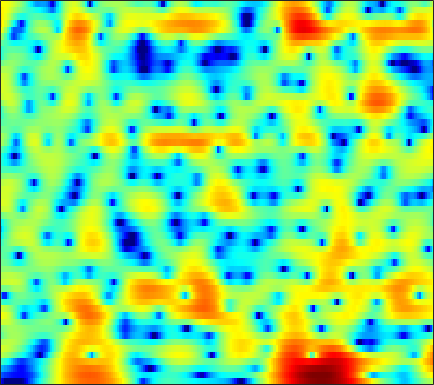

Data behind this chart, as committed beside it:
-16.38, -18.306, -21.354, -25.176, -28.835, -33.854, -33.524, -30.087, -26.237, -23.036, -20.244, -18.314, -15.902, -13.637, -12.016, -10.006, -8.108, -6.775, -5.0914, -3.5176, -2.0381, -0.98912, 0.33681, 1.5777
-12.21, -12.85, -13.6, -14.23, -14.64, -15.11, -15.46, -15.65, -15.82, -15.88, -15.76, -15.55, -15, -14.09, -13.13, -11.56, -9.807, -8.437, -6.612, -4.836, -3.136, -1.921, -0.3823, 1.058
-8.187, -8.739, -9.578, -10.53, -11.32, -12.45, -13.62, -14.47, -15.42, -15.88, -15.61, -14.96, -13.71, -12.27, -11.1, -9.55, -8.006, -6.864, -5.372, -3.915, -2.493, -1.446, -0.09035, 1.214
-2.663, -3.256, -4.211, -5.362, -6.366, -7.917, -9.702, -11.13, -12.89, -13.87, -13.8, -13.25, -12.19, -11.04, -10.21, -9.145, -8.079, -7.246, -6.068, -4.811, -3.446, -2.368, -0.8965, 0.5663
2.439, 2.055, 1.469, 0.7928, 0.233, -0.5794, -1.442, -2.101, -2.983, -3.879, -4.842, -5.64, -6.797, -8.129, -9.307, -11.35, -14.2, -17.2, -21.2, -17.24, -11.99, -8.967, -5.691, -2.991
3.566, 3.406, 3.134, 2.776, 2.451, 1.933, 1.314, 0.7843, -0.03713, -0.9869, -2.074, -2.973, -4.307, -5.856, -7.186, -9.162, -11.2, -12.63, -14.04, -14.56, -13.68, -12.19, -9.52, -6.622
1.737, 2, 2.258, 2.392, 2.405, 2.306, 2.065, 1.793, 1.306, 0.6926, -0.04994, -0.701, -1.723, -2.929, -3.933, -5.418, -7.067, -8.437, -10.41, -12.15, -12.51, -11.45, -8.97, -6.237
-1.637, -0.6933, 0.2366, 0.8661, 1.173, 1.407, 1.469, 1.417, 1.233, 0.9383, 0.5447, 0.1972, -0.3081, -0.8174, -1.197, -1.728, -2.239, -2.578, -2.91, -3.06, -3.019, -2.849, -2.432, -1.82
-0.3378, 0.2434, 0.8225, 1.187, 1.339, 1.392, 1.31, 1.185, 0.9645, 0.6979, 0.418, 0.218, -0.01036, -0.2082, -0.3458, -0.5011, -0.6135, -0.6615, -0.7027, -0.711, -0.7042, -0.6798, -0.6466, -0.6442
3.304, 3.269, 3.117, 2.825, 2.504, 1.941, 1.238, 0.6433, -0.1741, -0.9358, -1.506, -1.746, -1.816, -1.667, -1.472, -1.134, -0.7716, -0.5294, -0.2462, -0.02853, 0.1106, 0.1835, 0.1879, 0.02304
4.945, 4.59, 3.992, 3.211, 2.484, 1.27, -0.3467, -1.903, -4.633, -8.434, -13.15, -13.93, -10.19, -7.116, -5.543, -4.086, -3.187, -2.812, -2.495, -2.2, -1.788, -1.365, -0.7655, -0.1258
3.265, 2.817, 2.187, 1.51, 0.9514, 0.07441, -1.013, -2.024, -3.593, -5.267, -6.554, -6.89, -6.6, -5.901, -5.45, -5.223, -5.774, -6.712, -8.801, -11.95, -13.48, -10.61, -6.28, -3.01
-2.442, -3.241, -3.636, -3.281, -2.814, -2.213, -1.8, -1.643, -1.628, -1.778, -1.983, -2.147, -2.375, -2.639, -2.884, -3.461, -4.239, -4.884, -5.878, -6.777, -6.789, -5.87, -3.933, -1.742
-9.534, -14.6, -14.7, -8.645, -5.82, -3.415, -1.979, -1.291, -0.7611, -0.5725, -0.6372, -0.8245, -1.167, -1.617, -2.013, -2.466, -2.686, -2.764, -2.732, -2.45, -1.888, -1.311, -0.4588, 0.4944
-0.4491, -0.6674, -0.6211, -0.2492, 0.1479, 0.722, 1.16, 1.332, 1.353, 1.109, 0.5618, -0.06518, -1.168, -2.599, -3.804, -5.316, -6.241, -6.142, -5.005, -3.414, -1.953, -1.025, -0.02324, 0.7399
2.538, 2.701, 2.89, 3.048, 3.131, 3.175, 3.123, 2.999, 2.667, 2.118, 1.297, 0.4632, -1.046, -3.122, -5.273, -9.283, -13.17, -11.87, -7.652, -4.46, -2.372, -1.332, -0.439, -0.0742
1.744, 2.016, 2.246, 2.369, 2.406, 2.356, 2.228, 2.079, 1.804, 1.432, 0.9753, 0.5682, -0.06559, -0.7654, -1.285, -1.819, -2.06, -2.064, -1.71, -1.184, -0.7014, -0.4207, -0.2488, -0.3841
0.2906, 0.4484, 0.53, 0.47, 0.3628, 0.1651, -0.06763, -0.2268, -0.3888, -0.4622, -0.4606, -0.4116, -0.3074, -0.189, -0.08555, 0.07986, 0.2059, 0.3365, 0.5426, 0.7037, 0.8059, 0.8512, 0.8095, 0.6328
-0.7857, -0.8246, -1.057, -1.517, -2.027, -2.88, -3.857, -4.51, -4.97, -4.688, -3.796, -2.953, -1.818, -0.8193, -0.1896, 0.4792, 0.9925, 1.317, 1.607, 1.792, 1.912, 1.932, 1.897, 1.795
-1.454, -1.458, -1.719, -2.372, -3.222, -5, -7.928, -11.71, -25.66, -15.58, -8.277, -5.278, -2.628, -0.834, 0.1266, 1.033, 1.669, 1.97, 2.184, 2.291, 2.305, 2.268, 2.183, 2.088
-2.107, -1.591, -1.181, -1.093, -1.236, -1.694, -2.338, -2.786, -3.034, -2.584, -1.571, -0.6649, 0.4556, 1.325, 1.778, 2.139, 2.21, 2.079, 1.781, 1.375, 0.9343, 0.6825, 0.4777, 0.388
-3.39, -2.243, -1.023, -0.08514, 0.4786, 1.047, 1.467, 1.733, 2.064, 2.394, 2.726, 2.938, 3.118, 3.127, 2.985, 2.541, 1.722, 0.8579, -0.6599, -2.716, -4.988, -6.268, -6.362, -5.11
-5.463, -3.934, -2.145, -0.6636, 0.2469, 1.261, 2.058, 2.536, 3.033, 3.386, 3.604, 3.66, 3.587, 3.312, 2.949, 2.184, 1.082, -0.04114, -2.129, -4.96, -8.92, -11.9, -11.35, -8.066
-7.529, -5.535, -3.393, -1.702, -0.6745, 0.4232, 1.275, 1.774, 2.279, 2.63, 2.829, 2.896, 2.865, 2.681, 2.424, 1.942, 1.262, 0.6069, -0.3524, -1.396, -2.352, -2.89, -3.286, -3.308
-5.617, -4.165, -2.543, -1.294, -0.5477, 0.1983, 0.7243, 1.003, 1.273, 1.475, 1.637, 1.751, 1.875, 1.952, 1.956, 1.877, 1.662, 1.42, 1.034, 0.5165, -0.01879, -0.4521, -1.014, -1.524
-1.036, -0.3869, 0.2959, 0.7432, 0.8924, 0.8658, 0.5907, 0.262, -0.234, -0.6013, -0.607, -0.3564, 0.2373, 0.9392, 1.434, 1.932, 2.229, 2.333, 2.221, 1.919, 1.405, 0.8676, -0.01817, -1.135
2.746, 2.978, 3.058, 2.856, 2.466, 1.567, 0.1125, -1.46, -4.471, -8.829, -10.85, -7.785, -3.778, -1.083, 0.3301, 1.645, 2.48, 2.828, 2.982, 2.827, 2.31, 1.714, 0.5405, -1.11
3.6, 3.697, 3.623, 3.256, 2.784, 1.825, 0.4627, -0.867, -2.969, -5.027, -5.753, -5.043, -3.324, -1.664, -0.6468, 0.4032, 1.147, 1.495, 1.791, 1.777, 1.491, 1.069, 0.2166, -1.002
3.185, 3.342, 3.374, 3.184, 2.905, 2.351, 1.622, 0.9997, 0.1269, -0.6748, -1.301, -1.615, -1.827, -1.87, -1.799, -1.551, -1.17, -0.8357, -0.3652, -0.03768, 0.153, 0.1015, -0.1617, -0.7112
2.908, 3.182, 3.37, 3.369, 3.244, 2.927, 2.44, 1.98, 1.234, 0.3471, -0.7205, -1.635, -3.047, -4.635, -5.745, -6.498, -5.904, -4.71, -3.084, -1.658, -0.6486, -0.1445, 0.192, 0.1947
2.025, 2.397, 2.713, 2.844, 2.823, 2.649, 2.313, 1.94, 1.281, 0.3932, -0.7916, -1.964, -4.087, -7.26, -10.97, -18.03, -12.59, -8.054, -4.382, -1.964, -0.409, 0.4106, 1.071, 1.357
-0.1497, 0.2344, 0.5648, 0.7084, 0.7258, 0.6438, 0.474, 0.295, -0.01589, -0.4302, -0.9486, -1.429, -2.153, -2.891, -3.323, -3.488, -3.035, -2.329, -1.213, -0.1162, 0.8096, 1.335, 1.824, 2.048
-2.527, -2.35, -2.32, -2.488, -2.664, -2.896, -3.015, -2.988, -2.787, -2.47, -2.107, -1.834, -1.485, -1.145, -0.8829, -0.4853, -0.004862, 0.3682, 0.9236, 1.432, 1.889, 2.146, 2.391, 2.481
-3.956, -4.256, -5.013, -6.18, -7.277, -8.788, -9.652, -9.349, -7.881, -5.999, -4.284, -3.155, -1.906, -0.8777, -0.2235, 0.5044, 1.121, 1.493, 1.937, 2.264, 2.52, 2.659, 2.765, 2.78
-3.663, -4.333, -5.746, -7.827, -10.11, -14.74, -22.64, -19.48, -12.43, -8.244, -5.321, -3.633, -1.845, -0.4482, 0.3756, 1.216, 1.797, 2.123, 2.364, 2.507, 2.552, 2.573, 2.572, 2.571
-1.363, -2.002, -3.191, -4.712, -5.959, -7.516, -8.426, -8.376, -7.363, -5.561, -3.549, -2.098, -0.3946, 0.9425, 1.689, 2.366, 2.659, 2.666, 2.39, 1.923, 1.393, 1.078, 0.9516, 1.136
1.663, 1.072, -0.07955, -1.763, -3.401, -6.245, -9.907, -11.99, -9.673, -5.537, -2.243, -0.3602, 1.571, 2.89, 3.541, 3.957, 3.847, 3.335, 2.128, -0.0195, -3.253, -6.2, -6.851, -3.46
1.698, 1.31, 0.4656, -0.7849, -2.026, -4.124, -6.411, -7.377, -6.294, -3.715, -1.311, 0.1475, 1.645, 2.674, 3.149, 3.383, 3.167, 2.695, 1.54, -0.1829, -2.52, -4.14, -4.53, -2.814
-0.4038, -0.3981, -0.5603, -0.879, -1.191, -1.624, -1.921, -1.984, -1.771, -1.272, -0.6218, -0.1035, 0.5105, 1.012, 1.273, 1.461, 1.443, 1.327, 0.9974, 0.583, 0.1895, -0.03067, -0.113, 0.03802
-2.05, -1.652, -1.245, -0.976, -0.873, -0.8098, -0.811, -0.8361, -0.8432, -0.8341, -0.7844, -0.7173, -0.584, -0.4107, -0.2508, -0.00862, 0.2122, 0.3524, 0.5039, 0.5948, 0.6839, 0.7408, 0.8386, 0.9523
-3.275, -2.331, -1.311, -0.6053, -0.2655, -0.04641, -0.08057, -0.2446, -0.635, -1.182, -1.787, -2.224, -2.608, -2.657, -2.434, -1.893, -1.212, -0.7293, -0.1203, 0.3226, 0.665, 0.877, 1.096, 1.3
-3.312, -1.626, -0.0788, 0.8821, 1.291, 1.447, 1.201, 0.7558, -0.2331, -1.709, -3.801, -5.823, -8.825, -9.732, -8.082, -5.296, -3.089, -1.878, -0.7687, -0.06204, 0.2932, 0.4242, 0.5112, 0.6294
0.2548, 1.286, 2.291, 2.886, 3.066, 2.976, 2.516, 1.91, 0.7472, -0.8982, -3.175, -5.361, -8.629, -9.727, -7.938, -5.073, -2.956, -1.863, -1.058, -0.8306, -1.2, -1.863, -3.102, -4.283
2.872, 3.13, 3.353, 3.368, 3.227, 2.843, 2.227, 1.63, 0.6867, -0.3662, -1.412, -2.106, -2.761, -2.949, -2.795, -2.327, -1.803, -1.508, -1.383, -1.761, -2.753, -4.062, -7.006, -12.2
3.605, 3.528, 3.301, 2.906, 2.491, 1.756, 0.8262, 0.03015, -1.111, -2.204, -3.051, -3.425, -3.533, -3.254, -2.888, -2.305, -1.76, -1.458, -1.216, -1.24, -1.53, -1.886, -2.434, -2.78
3.723, 3.529, 3.114, 2.498, 1.874, 0.7802, -0.6605, -2.02, -4.252, -6.98, -9.607, -10.26, -8.676, -6.335, -4.792, -3.151, -1.916, -1.214, -0.5363, -0.069, 0.1994, 0.3018, 0.3823, 0.4409
3.254, 3.111, 2.771, 2.217, 1.627, 0.5745, -0.8627, -2.264, -4.729, -8.116, -12.28, -13.42, -10.12, -6.69, -4.761, -2.84, -1.428, -0.5998, 0.2454, 0.8683, 1.311, 1.538, 1.712, 1.738
1.736, 1.823, 1.822, 1.641, 1.375, 0.8304, 0.07147, -0.6202, -1.645, -2.631, -3.364, -3.596, -3.419, -2.85, -2.286, -1.495, -0.736, -0.2034, 0.4454, 0.9972, 1.459, 1.732, 1.95, 1.983
-1.02, -0.4143, 0.2026, 0.5816, 0.7167, 0.7015, 0.5033, 0.2609, -0.1271, -0.5421, -0.9408, -1.195, -1.462, -1.627, -1.692, -1.675, -1.524, -1.28, -0.802, -0.1916, 0.4894, 0.9828, 1.521, 1.88
-4.28, -2.8, -1.469, -0.6444, -0.2756, -0.02351, 0.02751, -0.03899, -0.2351, -0.5514, -0.9675, -1.357, -2.011, -2.822, -3.558, -4.637, -5.55, -5.812, -5.155, -3.661, -1.964, -0.783, 0.564, 1.596
-3.837, -2.95, -2.159, -1.751, -1.623, -1.584, -1.632, -1.694, -1.828, -2.034, -2.357, -2.731, -3.479, -4.68, -6.015, -8.813, -14.19, -25.29, -16.28, -8.559, -4.532, -2.454, -0.3707, 1.165
-1.24, -1.603, -2.28, -3.14, -3.813, -4.596, -5.049, -5.117, -4.927, -4.584, -4.3, -4.183, -4.208, -4.521, -4.944, -5.693, -6.394, -6.545, -5.804, -4.24, -2.502, -1.33, 0.01379, 1.118
1.607, 0.3417, -1.86, -4.805, -7.629, -11.95, -13.65, -12.1, -9.628, -7.778, -6.317, -5.348, -4.228, -3.269, -2.692, -2.062, -1.515, -1.149, -0.6137, -0.06105, 0.4466, 0.7651, 1.026, 1.125
5.047, 3.561, 1.04, -2.256, -5.301, -9.754, -12.25, -12.18, -11.91, -11.75, -10.05, -7.875, -4.976, -2.631, -1.261, 0.1184, 1.099, 1.636, 2.084, 2.275, 2.199, 1.948, 1.25, -0.01096
6.354, 5.26, 3.523, 1.494, -0.1814, -2.552, -5.067, -7.199, -10.94, -15.81, -14.07, -9.937, -5.959, -3.331, -1.916, -0.5755, 0.2898, 0.722, 1, 0.9867, 0.6956, 0.2668, -0.5511, -1.729
6.158, 5.5, 4.446, 3.205, 2.168, 0.6954, -0.8366, -1.962, -3.276, -4.164, -4.409, -4.191, -3.6, -2.946, -2.539, -2.142, -1.933, -1.911, -2.013, -2.298, -2.752, -3.18, -3.787, -4.231
5.796, 5.487, 4.929, 4.226, 3.625, 2.742, 1.81, 1.102, 0.1867, -0.6575, -1.402, -1.908, -2.528, -3.12, -3.553, -4.097, -4.58, -4.938, -5.423, -6.039, -6.937, -7.841, -9.437, -11.03
5.159, 5.109, 4.907, 4.57, 4.235, 3.682, 3.015, 2.443, 1.578, 0.5956, -0.5372, -1.507, -2.995, -4.732, -6.154, -8.04, -9.407, -9.737, -9.568, -9.319, -9.565, -10.3, -12.29, -15.97
